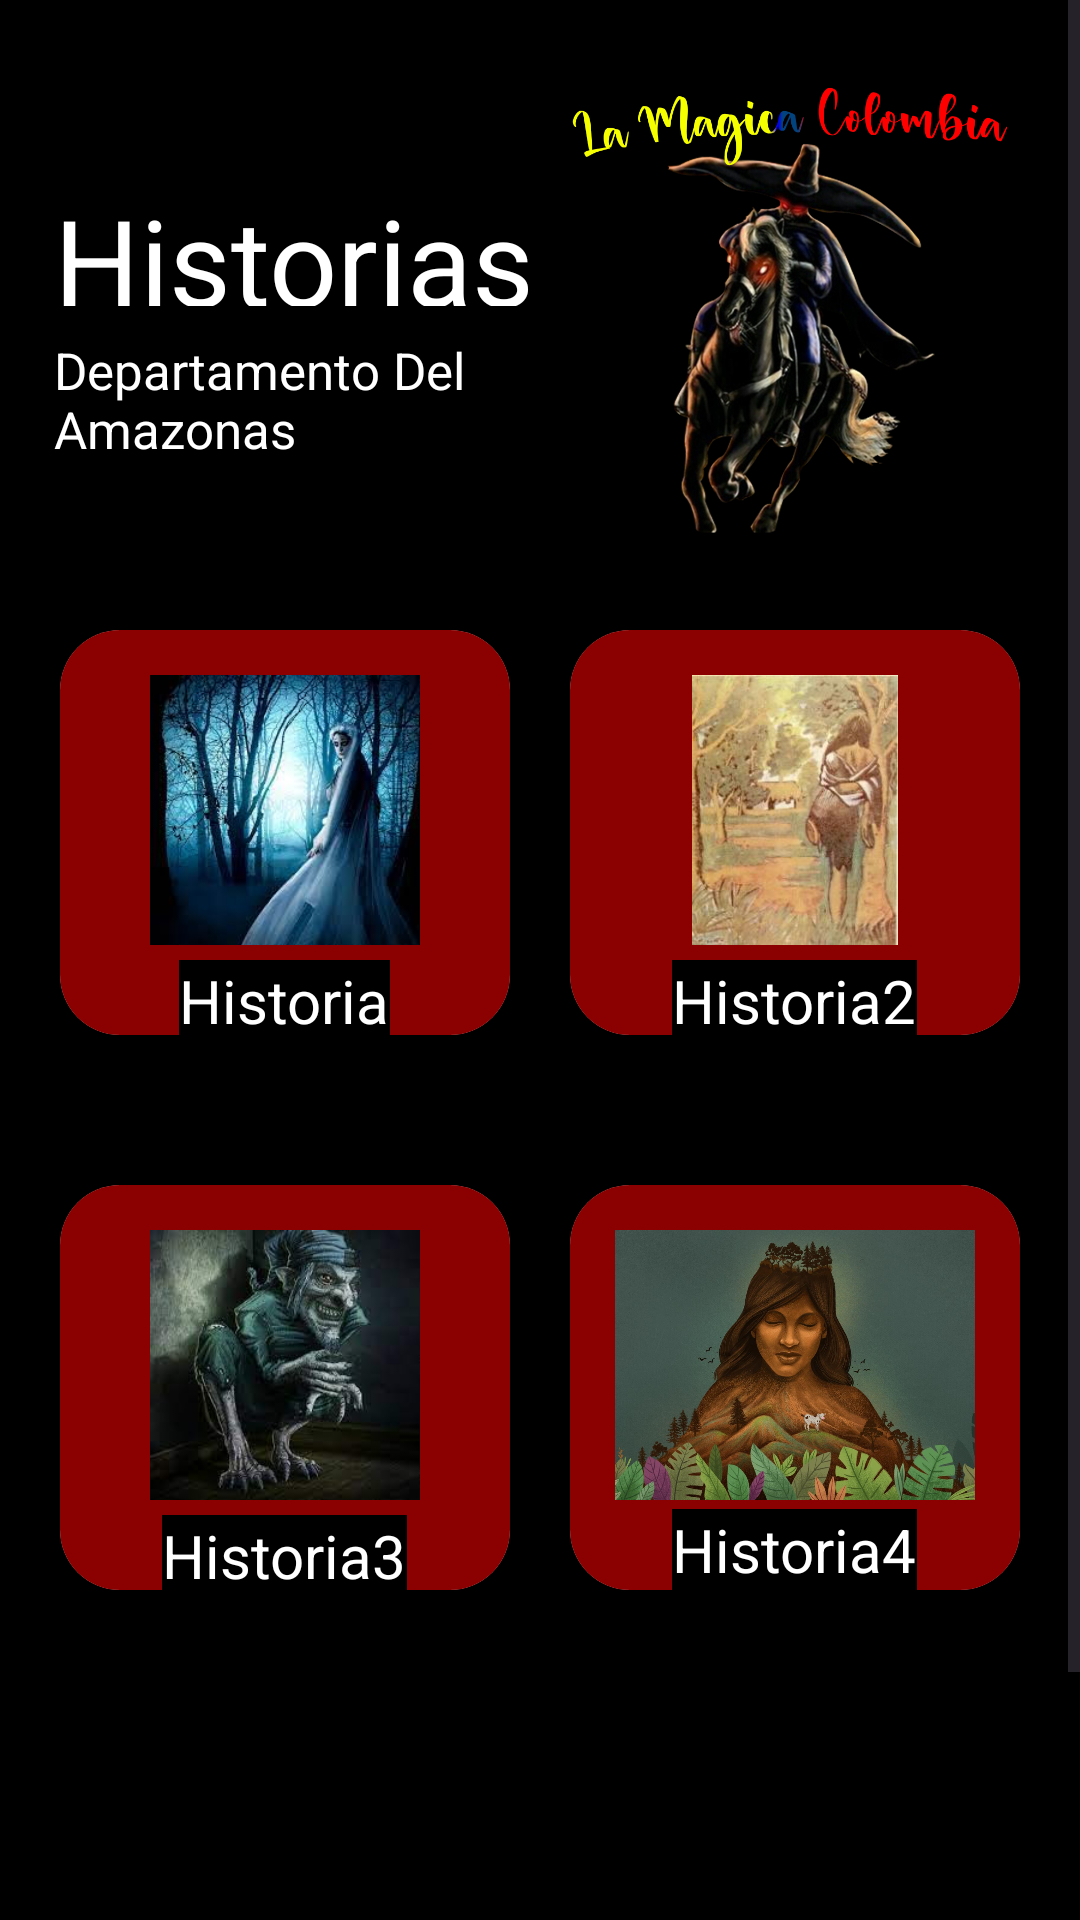

The Android layout XML behind this screen, and the referenced resources:
<!-- AndroidManifest.xml: application theme Theme.MagicaCompleto -->
<!-- res/layout/activity_depa_amazonas.xml -->
<?xml version="1.0" encoding="utf-8"?>
<ScrollView xmlns:android="http://schemas.android.com/apk/res/android"
    xmlns:app="http://schemas.android.com/apk/res-auto"
    xmlns:tools="http://schemas.android.com/tools"
    android:layout_width="match_parent"
    android:layout_height="match_parent"
    android:background="@color/black"
    tools:context=".Departamentos.DepaAmazonas">

    <androidx.constraintlayout.widget.ConstraintLayout
        android:layout_width="match_parent"
        android:layout_height="wrap_content"
        android:id="@+id/constraintLayout"
        android:layout_marginTop="20dp">

        <TextView
            android:layout_width="0dp"
            android:layout_height="42dp"
            android:id="@+id/Logoname"
            android:text="Historias"
            android:textSize="40sp"
            android:textColor="@color/white"
            android:layout_marginStart="18dp"
            android:layout_marginTop="40dp"
            app:layout_constraintTop_toTopOf="parent"
            app:layout_constraintStart_toStartOf="parent"
            app:layout_constraintEnd_toStartOf="@+id/logoimagen"/>
        <TextView
            android:layout_width="0dp"
            android:layout_height="wrap_content"
            android:id="@+id/amazonDesc"
            android:text="Departamento Del Amazonas"
            android:textSize="17sp"
            android:layout_marginStart="18dp"
            android:layout_marginTop="10dp"
            android:textColor="@color/white"
            app:layout_constraintStart_toStartOf="parent"
            app:layout_constraintTop_toBottomOf="@id/Logoname"
            app:layout_constraintEnd_toStartOf="@+id/logoimagen"/>
        <ImageView
            android:layout_width="0dp"
            android:layout_height="160dp"
            android:id="@+id/logoimagen"
            android:src="@drawable/logo"
            app:layout_constraintTop_toTopOf="parent"
            app:layout_constraintEnd_toEndOf="parent"
            android:layout_marginEnd="16dp"
            app:layout_constraintStart_toEndOf="@id/Logoname"/>
        <FrameLayout
            android:id="@+id/fragment_container3"
            android:layout_width="match_parent"
            android:layout_height="match_parent"
            android:layout_below="@+id/row1"/>
        <LinearLayout
            android:layout_width="0dp"
            android:layout_height="175dp"
            android:id="@+id/row1"
            android:orientation="horizontal"
            android:layout_marginTop="10dp"
            android:padding="10dp"
            app:layout_constraintHorizontal_bias="0.0"
            app:layout_constraintStart_toStartOf="parent"
            app:layout_constraintEnd_toEndOf="parent"
            app:layout_constraintTop_toBottomOf="@id/logoimagen">
            <androidx.cardview.widget.CardView
                android:layout_width="0dp"
                android:layout_height="match_parent"
                android:id="@+id/Amazonas1card"
                android:layout_margin="10dp"
                android:layout_weight="1"
                app:cardElevation="20dp"
                app:cardCornerRadius="20dp">
                <RelativeLayout
                    android:layout_width="match_parent"
                    android:layout_height="match_parent"
                    android:background="#8B0000">
                    <TextView
                        android:layout_width="wrap_content"
                        android:layout_height="wrap_content"
                        android:id="@+id/historia1"
                        android:text="Historia"
                        android:background="@color/black"
                        android:textSize="20sp"
                        android:textColor="@color/white"
                        android:layout_marginTop="5dp"
                        android:layout_centerHorizontal="true"
                        android:layout_below="@+id/historiaimagen"/>
                    <ImageView
                        android:layout_width="90dp"
                        android:layout_height="90dp"
                        android:id="@+id/historiaimagen"
                        android:src="@drawable/llorana"
                        android:layout_marginTop="15dp"
                        android:layout_centerHorizontal="true"/>
                </RelativeLayout>
            </androidx.cardview.widget.CardView>
            <androidx.cardview.widget.CardView
                android:layout_width="0dp"
                android:layout_height="match_parent"
                android:layout_margin="10dp"
                android:layout_weight="1"
                android:id="@+id/Amazonas2card"
                app:cardElevation="20dp"
                app:cardCornerRadius="20dp">
                <RelativeLayout
                    android:layout_width="match_parent"
                    android:layout_height="match_parent"
                    android:background="#8B0000">
                    <TextView
                        android:layout_width="wrap_content"
                        android:layout_height="wrap_content"
                        android:id="@+id/historia2"
                        android:text="Historia2"
                        android:textSize="20sp"
                        android:textColor="@color/white"
                        android:background="@color/black"
                        android:layout_marginTop="5dp"
                        android:layout_centerHorizontal="true"
                        android:layout_below="@+id/imagenhistoria2"/>
                    <ImageView
                        android:layout_width="90dp"
                        android:layout_height="90dp"
                        android:id="@+id/imagenhistoria2"
                        android:src="@drawable/patasola"
                        android:layout_marginTop="15dp"
                        android:layout_centerHorizontal="true"/>
                </RelativeLayout>
            </androidx.cardview.widget.CardView>
        </LinearLayout>
        <LinearLayout
            android:layout_width="0dp"
            android:layout_height="175dp"
            android:id="@+id/row2"
            android:orientation="horizontal"
            android:layout_marginTop="10dp"
            android:padding="10dp"
            app:layout_constraintHorizontal_bias="0.0"
            app:layout_constraintStart_toStartOf="parent"
            app:layout_constraintEnd_toEndOf="parent"
            app:layout_constraintTop_toBottomOf="@id/row1">
            <androidx.cardview.widget.CardView
                android:layout_width="0dp"
                android:layout_height="match_parent"
                android:layout_margin="10dp"
                android:layout_weight="1"
                android:id="@+id/Amazonas3card"
                app:cardElevation="20dp"
                app:cardCornerRadius="20dp">
                <RelativeLayout
                    android:layout_width="match_parent"
                    android:layout_height="match_parent"
                    android:background="#8B0000">
                    <TextView
                        android:layout_width="wrap_content"
                        android:layout_height="wrap_content"
                        android:id="@+id/homeName"
                        android:text="Historia3"
                        android:textSize="20sp"
                        android:textColor="@color/white"
                        android:background="@color/black"
                        android:layout_marginTop="5dp"
                        android:layout_centerHorizontal="true"
                        android:layout_below="@+id/historia3"/>
                    <ImageView
                        android:layout_width="90dp"
                        android:layout_height="90dp"
                        android:id="@+id/historia3"
                        android:src="@drawable/elduende"
                        android:layout_marginTop="15dp"
                        android:layout_centerHorizontal="true"/>
                </RelativeLayout>
            </androidx.cardview.widget.CardView>
            <androidx.cardview.widget.CardView
                android:layout_width="0dp"
                android:layout_height="match_parent"
                android:layout_margin="10dp"
                android:layout_weight="1"
                android:id="@+id/Amazonas4card"
                app:cardElevation="20dp"
                app:cardCornerRadius="20dp">
                <RelativeLayout
                    android:layout_width="match_parent"
                    android:layout_height="match_parent"
                    android:background="#8B0000">
                    <TextView
                        android:layout_width="wrap_content"
                        android:layout_height="wrap_content"
                        android:id="@+id/beautyName"
                        android:text="Historia4"
                        android:textSize="20sp"
                        android:background="@color/black"
                        android:textColor="@color/white"
                        android:layout_marginTop="3dp"
                        android:layout_centerHorizontal="true"
                        android:layout_below="@+id/imagenhistori4"/>
                    <ImageView
                        android:layout_width="150dp"
                        android:layout_height="90dp"
                        android:id="@+id/imagenhistori4"
                        android:src="@drawable/madremonte"
                        android:layout_marginTop="15dp"
                        android:layout_centerHorizontal="true"/>
                </RelativeLayout>
            </androidx.cardview.widget.CardView>
        </LinearLayout>
        <LinearLayout
            android:layout_width="0dp"
            android:layout_height="175dp"
            android:id="@+id/row3"
            android:orientation="horizontal"
            android:layout_marginTop="10dp"
            android:padding="10dp"
            app:layout_constraintHorizontal_bias="0.0"
            app:layout_constraintStart_toStartOf="parent"
            app:layout_constraintEnd_toEndOf="parent"
            app:layout_constraintTop_toBottomOf="@id/row2">


        </LinearLayout>
    </androidx.constraintlayout.widget.ConstraintLayout>
</ScrollView>
<!-- resources referenced by this layout -->
<resources>
  <!-- drawable elduende: jpg bitmap (drawable, 7276 bytes) -->
  <!-- drawable llorana: jpg bitmap (drawable, 11573 bytes) -->
  <!-- drawable logo: png bitmap (drawable, 442123 bytes) -->
  <!-- drawable madremonte: jpg bitmap (drawable, 126620 bytes) -->
  <!-- drawable patasola: jpg bitmap (drawable, 14597 bytes) -->
  <style name="Theme.MagicaCompleto" parent="Base.Theme.MagicaCompleto" />
  <style name="Base.Theme.MagicaCompleto" parent="Theme.Material3.DayNight.NoActionBar">
          
          
      </style>
  <!-- not gathered from this repository: default colours our renderer supplied (Android Studio template values) -->
  <color name="black">#FF000000</color>
  <color name="white">#FFFFFFFF</color>
</resources>
